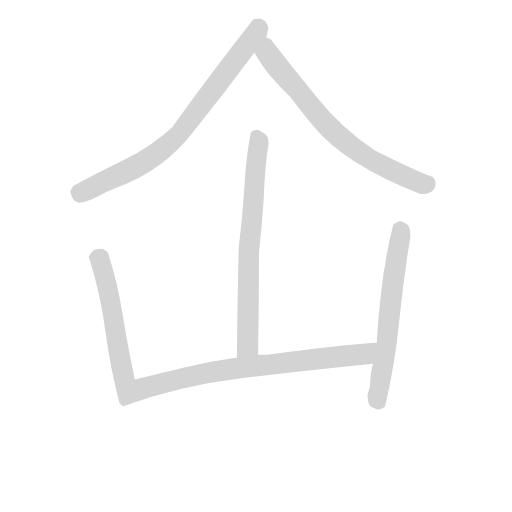
t = 0.00 s
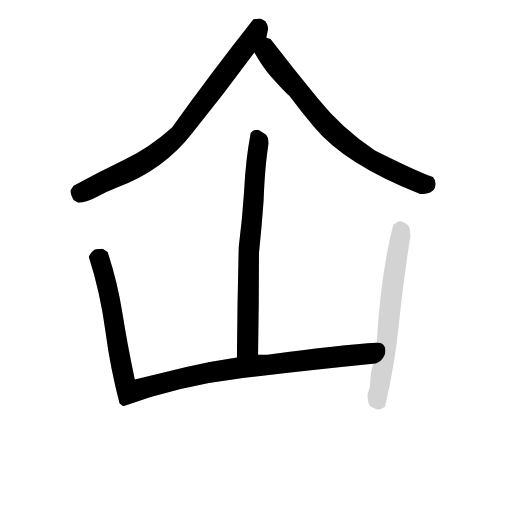
t = 3.76 s
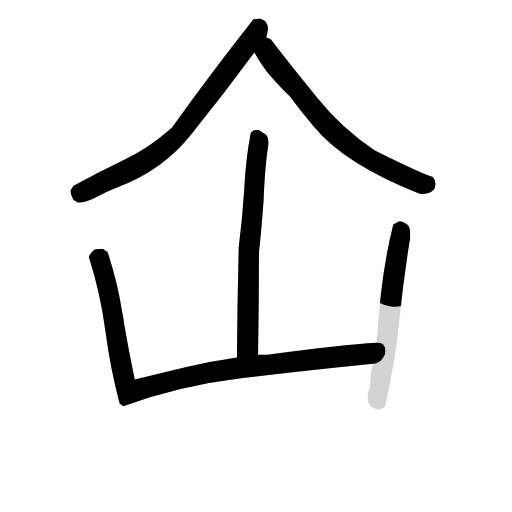
t = 3.95 s
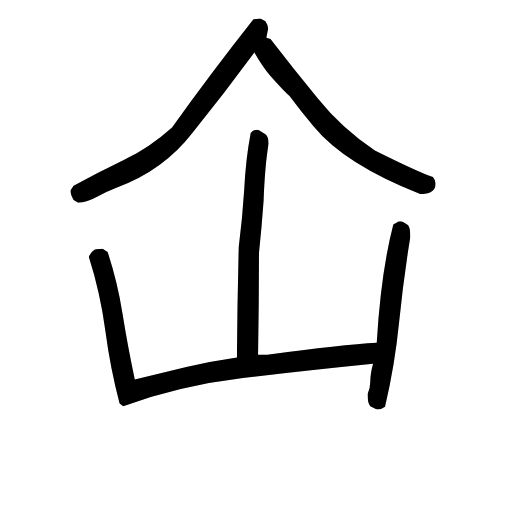
t = 4.15 s
t = 4.35 s: frame unchanged from t = 4.15 s, image omitted
t = 4.91 s: frame unchanged from t = 4.15 s, image omitted

The animated SVG that drew these frames (rendered in a browser with its animation timeline set to each time). Animation: 5 CSS @keyframes rules; one cycle of 4.91 s.

<svg version="1.1" viewBox="0 0 1024 1024" xmlns="http://www.w3.org/2000/svg">
  <!-- <g stroke="lightgray" stroke-width="4"
     transform="scale(4, 4)">
    <line x1="0" y1="0" x2="256" y2="0"></line>
    <line x1="0" y1="0" x2="0" y2="256"></line>
    <line x1="256" y1="0" x2="256" y2="256"></line>
    <line x1="0" y1="256" x2="256" y2="256"></line>
  </g>        -->
  <g transform="scale(0.92, -0.92) translate(60, -830)">
    <style type="text/css">
      
        @keyframes keyframes0 {
          from {
            stroke: black;
            stroke-dashoffset: 806;
            stroke-width: 128;
          }
          72% {
            animation-timing-function: step-end;
            stroke: black;
            stroke-dashoffset: 0;
            stroke-width: 128;
          }
          to {
            stroke: black;
            stroke-width: 151;
          }
        }
        #make-me-a-hanzi-animation-0 {
          animation: keyframes0 0.9059244791666666s both;
          animation-delay: 0s;
          animation-timing-function: linear;
        }
      
        @keyframes keyframes1 {
          from {
            stroke: black;
            stroke-dashoffset: 741;
            stroke-width: 128;
          }
          71% {
            animation-timing-function: step-end;
            stroke: black;
            stroke-dashoffset: 0;
            stroke-width: 128;
          }
          to {
            stroke: black;
            stroke-width: 151;
          }
        }
        #make-me-a-hanzi-animation-1 {
          animation: keyframes1 0.85302734375s both;
          animation-delay: 0.9059244791666666s;
          animation-timing-function: linear;
        }
      
        @keyframes keyframes2 {
          from {
            stroke: black;
            stroke-dashoffset: 737;
            stroke-width: 128;
          }
          71% {
            animation-timing-function: step-end;
            stroke: black;
            stroke-dashoffset: 0;
            stroke-width: 128;
          }
          to {
            stroke: black;
            stroke-width: 151;
          }
        }
        #make-me-a-hanzi-animation-2 {
          animation: keyframes2 0.8497721354166666s both;
          animation-delay: 1.7589518229166665s;
          animation-timing-function: linear;
        }
      
        @keyframes keyframes3 {
          from {
            stroke: black;
            stroke-dashoffset: 1106;
            stroke-width: 128;
          }
          78% {
            animation-timing-function: step-end;
            stroke: black;
            stroke-dashoffset: 0;
            stroke-width: 128;
          }
          to {
            stroke: black;
            stroke-width: 151;
          }
        }
        #make-me-a-hanzi-animation-3 {
          animation: keyframes3 1.1500651041666667s both;
          animation-delay: 2.608723958333333s;
          animation-timing-function: linear;
        }
      
        @keyframes keyframes4 {
          from {
            stroke: black;
            stroke-dashoffset: 642;
            stroke-width: 128;
          }
          68% {
            animation-timing-function: step-end;
            stroke: black;
            stroke-dashoffset: 0;
            stroke-width: 128;
          }
          to {
            stroke: black;
            stroke-width: 151;
          }
        }
        #make-me-a-hanzi-animation-4 {
          animation: keyframes4 0.7724609375s both;
          animation-delay: 3.7587890625s;
          animation-timing-function: linear;
        }
      
    </style>
    
      <path d="M 110 389 Q 130 391 150 402 Q 170 413 193 422 Q 295 459 359 542 Q 426 625 493 716 C 511 740 518 744 519 748 L 523 768 Q 523 775 517 784 L 506 790 L 491 788 Q 401 674 314 553 Q 265 509 209 482 Q 153 455 100 426 L 93 416 Q 93 408 100 395 L 110 389 Z" fill="lightgray"></path>
    
      <path d="M 493 716 Q 510 686 527 666 Q 560 629 569 622 Q 596 586 622 555 Q 689 473 854 408 Q 887 408 887 431 Q 887 438 881 445 Q 843 459 755 503 Q 683 551 631 616 Q 578 680 528 745 L 519 748 C 494 764 478 742 493 716 Z" fill="lightgray"></path>
    
      <path d="M 501 59 Q 503 172 503 280 Q 509 337 513 393 Q 516 472 524 518 Q 524 532 517 538 Q 510 543 503 547 L 499 548 Q 490 548 485 541 Q 474 483 471 419 Q 467 355 459 293 Q 456 176 455 53 C 455 23 500 29 501 59 Z" fill="lightgray"></path>
    
      <path d="M 759 85 Q 684 81 521 59 L 501 59 L 455 53 Q 398 45 345 32 Q 292 19 233 5 Q 217 81 206 150 Q 195 219 174 282 L 163 289 Q 156 289 149 288 Q 141 287 133 272 Q 158 194 169 111 Q 180 28 200 -47 L 208 -53 Q 334 -8 468 8 Q 602 24 751 39 C 781 42 789 87 759 85 Z" fill="lightgray"></path>
    
      <path d="M 761 -60 Q 769 -60 777 -54 Q 798 34 807.5 128.5 Q 817 223 832 315 Q 832 337 826.5 341 Q 821 345 815 348 L 811 349 Q 805 349 802 346 Q 797 344 795 342 Q 768 238 759 85 L 751 39 Q 745 17 745 1 Q 745 -15 739 -27 Q 739 -46 745 -53 L 757 -59 L 761 -60 Z" fill="lightgray"></path>
    
    
      <clipPath id="make-me-a-hanzi-clip-0">
        <path d="M 110 389 Q 130 391 150 402 Q 170 413 193 422 Q 295 459 359 542 Q 426 625 493 716 C 511 740 518 744 519 748 L 523 768 Q 523 775 517 784 L 506 790 L 491 788 Q 401 674 314 553 Q 265 509 209 482 Q 153 455 100 426 L 93 416 Q 93 408 100 395 L 110 389 Z"></path>
      </clipPath>
      <path clip-path="url(#make-me-a-hanzi-clip-0)" d="M 503 771 L 318 526 L 234 466 L 116 411 L 107 414" fill="none" id="make-me-a-hanzi-animation-0" stroke-dasharray="678 1356" stroke-linecap="round"></path>
    
      <clipPath id="make-me-a-hanzi-clip-1">
        <path d="M 493 716 Q 510 686 527 666 Q 560 629 569 622 Q 596 586 622 555 Q 689 473 854 408 Q 887 408 887 431 Q 887 438 881 445 Q 843 459 755 503 Q 683 551 631 616 Q 578 680 528 745 L 519 748 C 494 764 478 742 493 716 Z"></path>
      </clipPath>
      <path clip-path="url(#make-me-a-hanzi-clip-1)" d="M 521 738 L 523 713 L 552 673 L 643 565 L 677 533 L 744 483 L 853 431 L 871 432" fill="none" id="make-me-a-hanzi-animation-1" stroke-dasharray="613 1226" stroke-linecap="round"></path>
    
      <clipPath id="make-me-a-hanzi-clip-2">
        <path d="M 501 59 Q 503 172 503 280 Q 509 337 513 393 Q 516 472 524 518 Q 524 532 517 538 Q 510 543 503 547 L 499 548 Q 490 548 485 541 Q 474 483 471 419 Q 467 355 459 293 Q 456 176 455 53 C 455 23 500 29 501 59 Z"></path>
      </clipPath>
      <path clip-path="url(#make-me-a-hanzi-clip-2)" d="M 498 534 L 503 521 L 481 285 L 479 84 L 462 61" fill="none" id="make-me-a-hanzi-animation-2" stroke-dasharray="609 1218" stroke-linecap="round"></path>
    
      <clipPath id="make-me-a-hanzi-clip-3">
        <path d="M 759 85 Q 684 81 521 59 L 501 59 L 455 53 Q 398 45 345 32 Q 292 19 233 5 Q 217 81 206 150 Q 195 219 174 282 L 163 289 Q 156 289 149 288 Q 141 287 133 272 Q 158 194 169 111 Q 180 28 200 -47 L 208 -53 Q 334 -8 468 8 Q 602 24 751 39 C 781 42 789 87 759 85 Z"></path>
      </clipPath>
      <path clip-path="url(#make-me-a-hanzi-clip-3)" d="M 149 269 L 155 269 L 160 257 L 172 212 L 201 48 L 213 -7 L 221 -20 L 450 30 L 731 60 L 754 78" fill="none" id="make-me-a-hanzi-animation-3" stroke-dasharray="978 1956" stroke-linecap="round"></path>
    
      <clipPath id="make-me-a-hanzi-clip-4">
        <path d="M 761 -60 Q 769 -60 777 -54 Q 798 34 807.5 128.5 Q 817 223 832 315 Q 832 337 826.5 341 Q 821 345 815 348 L 811 349 Q 805 349 802 346 Q 797 344 795 342 Q 768 238 759 85 L 751 39 Q 745 17 745 1 Q 745 -15 739 -27 Q 739 -46 745 -53 L 757 -59 L 761 -60 Z"></path>
      </clipPath>
      <path clip-path="url(#make-me-a-hanzi-clip-4)" d="M 810 337 L 778 62 L 760 -33 L 766 -44" fill="none" id="make-me-a-hanzi-animation-4" stroke-dasharray="514 1028" stroke-linecap="round"></path>
    
  </g>
</svg>
